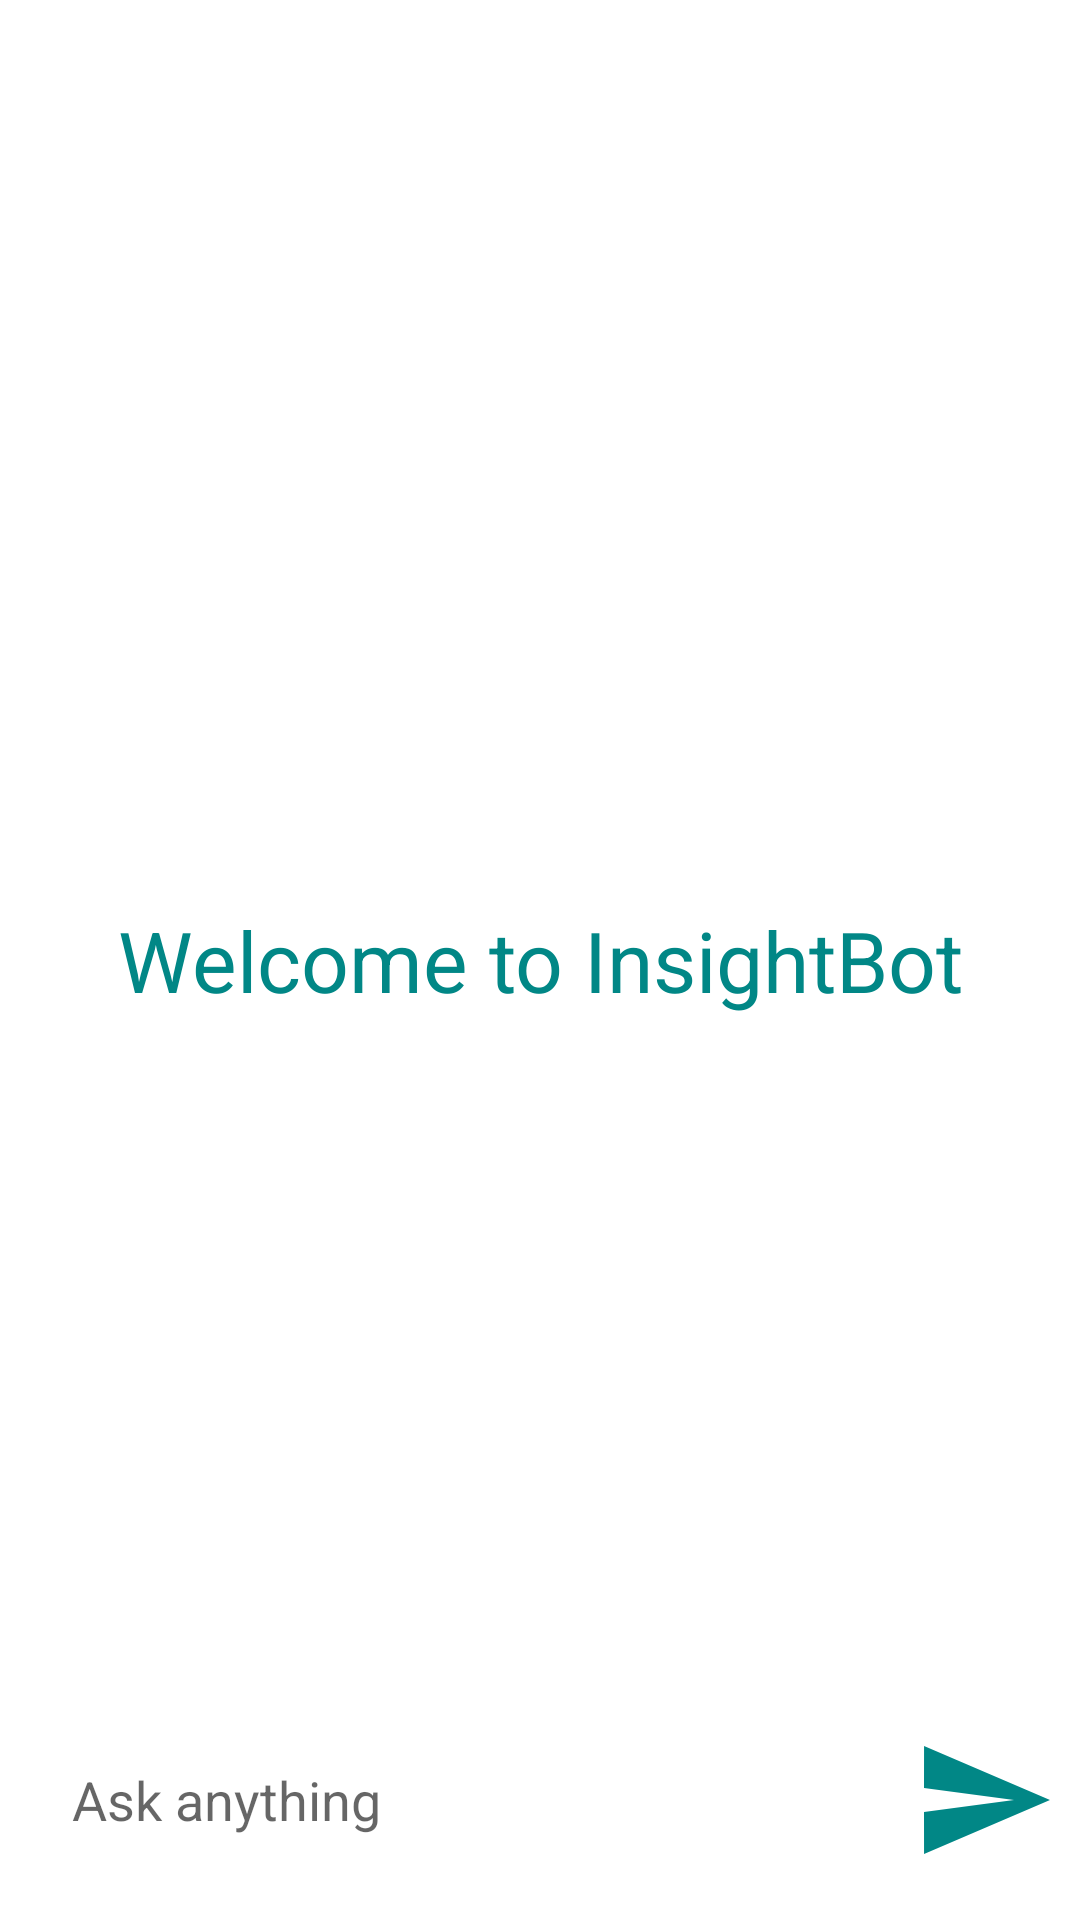

This screen was rendered from an Android layout file. Write that file and the resources it references.
<!-- AndroidManifest.xml: application theme Theme.InsightBot -->
<!-- res/layout/activity_main.xml -->
<?xml version="1.0" encoding="utf-8"?>
<RelativeLayout xmlns:android="http://schemas.android.com/apk/res/android"
    xmlns:app="http://schemas.android.com/apk/res-auto"
    xmlns:tools="http://schemas.android.com/tools"
    android:layout_width="match_parent"
    android:layout_height="match_parent"
    tools:context=".MainActivity">

    <androidx.recyclerview.widget.RecyclerView
        android:layout_width="match_parent"
        android:layout_height="match_parent"
        android:id="@+id/recycler_view"
        android:layout_above="@id/bottom_layout"
        />
    <TextView
        android:layout_width="match_parent"
        android:layout_height="wrap_content"
        android:id="@+id/welcome_text"
        android:layout_centerInParent="true"
        android:text="Welcome to InsightBot"
        android:textColor="@color/teal_700"
        android:gravity="center"
        android:textSize="28sp"
        />

    <RelativeLayout
        android:layout_width="match_parent"
        android:layout_height="80dp"
        android:layout_alignParentBottom="true"
        android:padding="8dp"
        android:id="@+id/bottom_layout">
        <EditText
            android:layout_width="match_parent"
            android:layout_height="wrap_content"
            android:id="@+id/message_edit_text"
            android:layout_centerInParent="true"
            android:hint="Ask anything"
            android:padding="16dp"
            android:layout_toStartOf="@id/send_btn"
            android:background="@drawable/rounded_corner"
            />
        <ImageButton
            android:layout_width="48dp"
            android:layout_height="48dp"
            android:id="@+id/send_btn"
            android:layout_alignParentEnd="true"
            android:layout_centerInParent="true"
            android:layout_marginStart="10dp"
            android:padding="8dp"
            android:src="@drawable/baseline_send_48"
            android:background="?attr/selectableItemBackgroundBorderless"

            />


    </RelativeLayout>



</RelativeLayout>
<!-- resources referenced by this layout -->
<resources>
  <color name="teal_700">#FF018786</color>
  <!-- drawable baseline_send_48 (drawable) -->
  <vector xmlns:android="http://schemas.android.com/apk/res/android" android:autoMirrored="true" android:height="48dp" android:tint="@color/teal_700" android:viewportHeight="24" android:viewportWidth="24" android:width="48dp">
        
      <path android:fillColor="@android:color/white" android:pathData="M2.01,21L23,12 2.01,3 2,10l15,2 -15,2z"/>
      
  </vector>
  <style name="Theme.InsightBot" parent="Theme.MaterialComponents.DayNight.DarkActionBar">
          
          <item name="colorPrimary">@color/purple_500</item>
          <item name="colorPrimaryVariant">@color/purple_700</item>
          <item name="colorOnPrimary">@color/white</item>
          
          <item name="colorSecondary">@color/teal_200</item>
          <item name="colorSecondaryVariant">@color/teal_700</item>
          <item name="colorOnSecondary">@color/black</item>
          
          <item name="android:statusBarColor">@color/teal_700</item>
          
      </style>
  <color name="purple_500">#FF6200EE</color>
  <color name="purple_700">#FF3700B3</color>
  <color name="white">#FFFFFFFF</color>
  <color name="teal_200">#FF03DAC5</color>
  <color name="black">#FF000000</color>
</resources>
